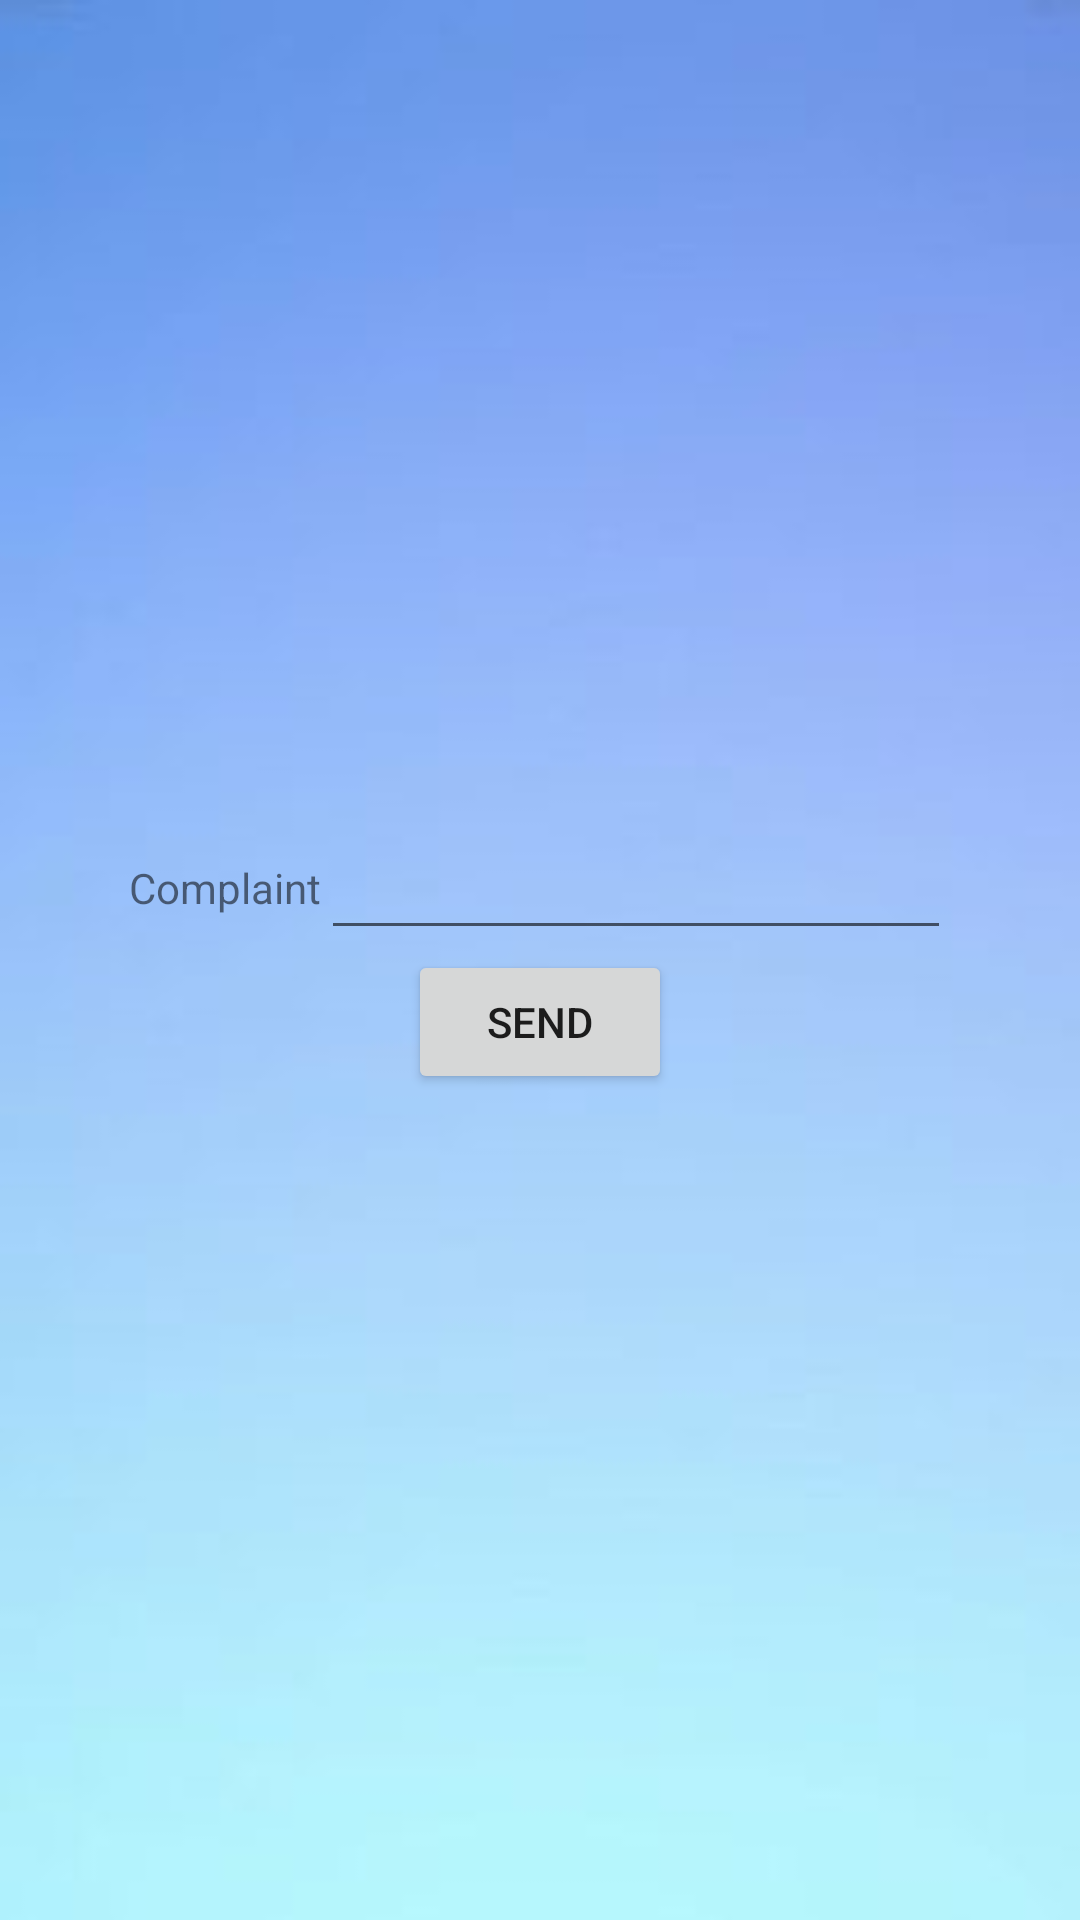

Android layout source for this screen:
<!-- AndroidManifest.xml: application theme Theme.CFED -->
<!-- res/layout/activity_sendcomplaint.xml -->
<?xml version="1.0" encoding="utf-8"?>
<LinearLayout xmlns:android="http://schemas.android.com/apk/res/android"
    xmlns:app="http://schemas.android.com/apk/res-auto"
    xmlns:tools="http://schemas.android.com/tools"
    android:layout_width="match_parent"
    android:layout_height="match_parent"
    android:gravity="center"
    android:orientation="vertical"
    android:background="@drawable/blewal"
    tools:context=".sendcomplaint">

    <TableRow
        android:layout_width="match_parent"
        android:layout_height="wrap_content"
        android:gravity="center">

        <TextView
            android:id="@+id/textView15"
            android:layout_width="wrap_content"
            android:layout_height="wrap_content"
            android:text="Complaint" />

        <EditText
            android:id="@+id/editTextTextPersonName12"
            android:layout_width="wrap_content"
            android:layout_height="wrap_content"
            android:ems="10"
            android:inputType="textPersonName" />
    </TableRow>

    <TableRow
        android:layout_width="match_parent"
        android:layout_height="wrap_content"
        android:gravity="center">

        <Button
            android:id="@+id/button14"
            android:layout_width="wrap_content"
            android:layout_height="wrap_content"
            android:text="Send" />
    </TableRow>
</LinearLayout>
<!-- resources referenced by this layout -->
<resources>
  <!-- drawable blewal: jpeg bitmap (drawable, 2578 bytes) -->
  <style name="Theme.CFED" parent="Theme.MaterialComponents.DayNight.DarkActionBar">
          
          <item name="colorPrimary">@color/purple_500</item>
          <item name="colorPrimaryVariant">@color/purple_700</item>
          <item name="colorOnPrimary">@color/white</item>
          
          <item name="colorSecondary">@color/teal_200</item>
          <item name="colorSecondaryVariant">@color/teal_700</item>
          <item name="colorOnSecondary">@color/black</item>
          
          <item name="android:statusBarColor" tools:targetApi="l">?attr/colorPrimaryVariant</item>
          
      </style>
  <color name="purple_500">#FF6200EE</color>
  <color name="purple_700">#FF3700B3</color>
  <color name="white">#FFFFFFFF</color>
  <color name="teal_200">#FF03DAC5</color>
  <color name="teal_700">#FF018786</color>
  <color name="black">#FF000000</color>
</resources>
